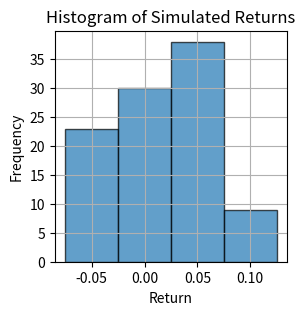

Write Python code to recreate this figure.
#import packages
import numpy as np
import matplotlib.pyplot as plt

# Define the discrete PDF and simulate returns
outcomes = [-0.05, 0.00, 0.05, 0.10]  # Possible return outcomes
probabilities = [0.2, 0.3, 0.4, 0.1]  # Corresponding probabilities
num_simulations = 100 # number of simulations
rng = np.random.default_rng()  # Create a random number generator object
simulated_returns = rng.choice(outcomes, p=probabilities, size=num_simulations, )

# Plot the histogram of the simulated returns
# Define bin edges for the histogram
bin_edges = np.array(outcomes) - 0.025  # Shift each edge by half the width of the bin
bin_edges = np.append(bin_edges, outcomes[-1] + 0.025)  # Add the upper edge of the last bin
# Plot the histogram
plt.figure(figsize=(3, 3))
plt.hist(simulated_returns, bins=bin_edges, edgecolor='k', alpha=0.7, align='mid')
plt.xticks(outcomes)  # Set x-ticks to be exactly on the outcomes
plt.title('Histogram of Simulated Returns')
plt.xlabel('Return')
plt.ylabel('Frequency')
plt.grid(True)
plt.show()